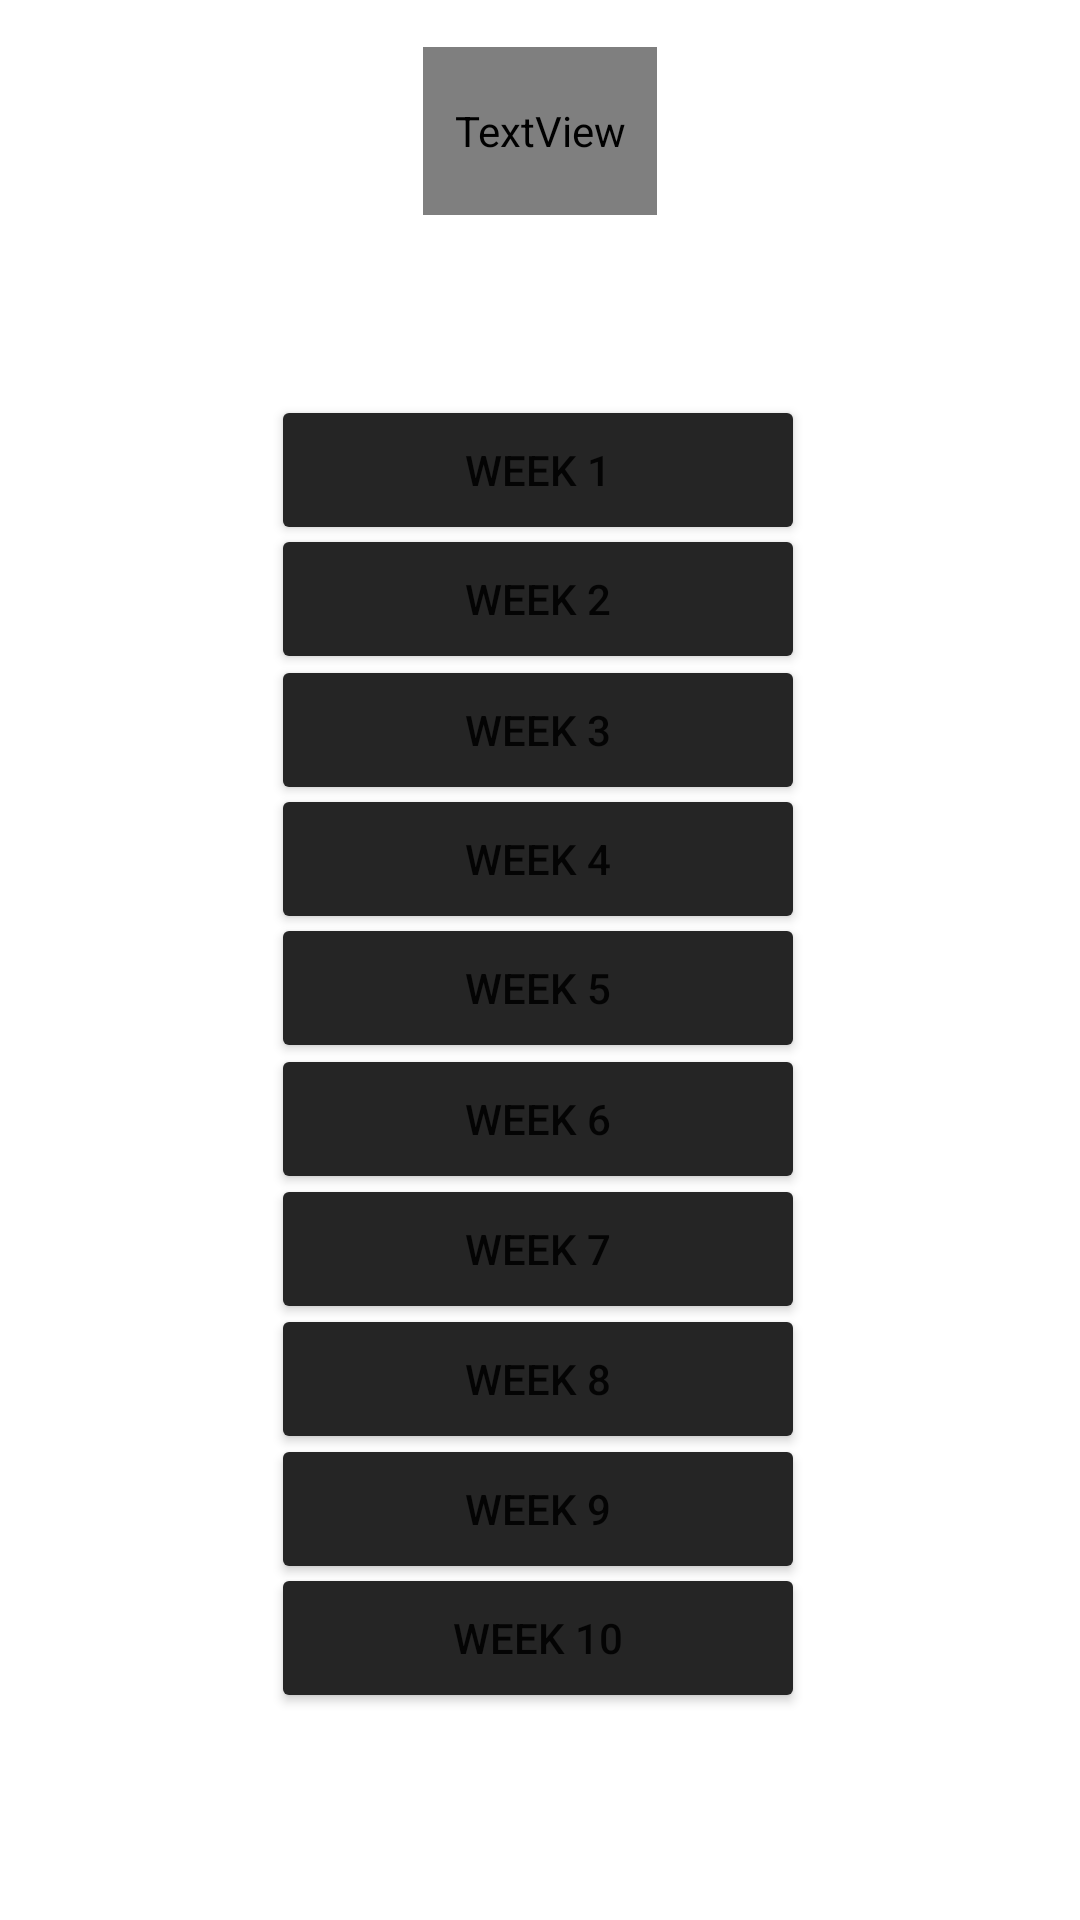

Here is an Android app screen rendered from its layout file. Give the layout XML and the strings, colors and styles it references.
<!-- AndroidManifest.xml: application theme Theme.PowerPump -->
<!-- res/layout/fragment_gym.xml -->
<?xml version="1.0" encoding="utf-8"?>
<androidx.constraintlayout.widget.ConstraintLayout xmlns:android="http://schemas.android.com/apk/res/android"
    xmlns:app="http://schemas.android.com/apk/res-auto"
    xmlns:tools="http://schemas.android.com/tools"
    android:id="@+id/pageGym"
    android:layout_width="match_parent"
    android:layout_height="match_parent"
    android:background="@drawable/wallpaperandroidstudioppf"
    tools:context=".Gym" >

    <Button
        android:id="@+id/week1Gym"
        android:layout_width="178dp"
        android:layout_height="50dp"
        android:backgroundTint="#252525"
        android:text="Week 1"
        app:iconTint="#ffffff"
        app:layout_constraintBottom_toBottomOf="parent"
        app:layout_constraintEnd_toEndOf="parent"
        app:layout_constraintHorizontal_bias="0.497"
        app:layout_constraintStart_toStartOf="parent"
        app:layout_constraintTop_toTopOf="parent"
        app:layout_constraintVertical_bias="0.223" />

    <Button
        android:id="@+id/week2Gym"
        android:layout_width="178dp"
        android:layout_height="50dp"
        android:backgroundTint="#252525"
        android:text="Week 2"
        app:iconTint="#ffffff"
        app:layout_constraintBottom_toBottomOf="parent"
        app:layout_constraintEnd_toEndOf="parent"
        app:layout_constraintHorizontal_bias="0.497"
        app:layout_constraintStart_toStartOf="parent"
        app:layout_constraintTop_toTopOf="parent"
        app:layout_constraintVertical_bias="0.296" />

    <Button
        android:id="@+id/week3Gym"
        android:layout_width="178dp"
        android:layout_height="50dp"
        android:backgroundTint="#252525"
        android:text="Week 3"
        app:iconTint="#ffffff"
        app:layout_constraintBottom_toBottomOf="parent"
        app:layout_constraintEnd_toEndOf="parent"
        app:layout_constraintHorizontal_bias="0.497"
        app:layout_constraintStart_toStartOf="parent"
        app:layout_constraintTop_toTopOf="parent"
        app:layout_constraintVertical_bias="0.37" />

    <Button
        android:id="@+id/week4Gym"
        android:layout_width="178dp"
        android:layout_height="50dp"
        android:backgroundTint="#252525"
        android:text="Week 4"
        app:iconTint="#ffffff"
        app:layout_constraintBottom_toBottomOf="parent"
        app:layout_constraintEnd_toEndOf="parent"
        app:layout_constraintHorizontal_bias="0.497"
        app:layout_constraintStart_toStartOf="parent"
        app:layout_constraintTop_toTopOf="parent"
        app:layout_constraintVertical_bias="0.443" />

    <Button
        android:id="@+id/week5Gym"
        android:layout_width="178dp"
        android:layout_height="50dp"
        android:backgroundTint="#252525"
        android:text="Week 5"
        app:iconTint="#ffffff"
        app:layout_constraintBottom_toBottomOf="parent"
        app:layout_constraintEnd_toEndOf="parent"
        app:layout_constraintHorizontal_bias="0.497"
        app:layout_constraintStart_toStartOf="parent"
        app:layout_constraintTop_toTopOf="parent"
        app:layout_constraintVertical_bias="0.516" />

    <Button
        android:id="@+id/week6Gym"
        android:layout_width="178dp"
        android:layout_height="50dp"
        android:backgroundTint="#252525"
        android:text="Week 6"
        app:iconTint="#ffffff"
        app:layout_constraintBottom_toBottomOf="parent"
        app:layout_constraintEnd_toEndOf="parent"
        app:layout_constraintHorizontal_bias="0.497"
        app:layout_constraintStart_toStartOf="parent"
        app:layout_constraintTop_toTopOf="parent"
        app:layout_constraintVertical_bias="0.59" />

    <Button
        android:id="@+id/week7Gym"
        android:layout_width="178dp"
        android:layout_height="50dp"
        android:backgroundTint="#252525"
        android:text="Week 7"
        app:iconTint="#ffffff"
        app:layout_constraintBottom_toBottomOf="parent"
        app:layout_constraintEnd_toEndOf="parent"
        app:layout_constraintHorizontal_bias="0.497"
        app:layout_constraintStart_toStartOf="parent"
        app:layout_constraintTop_toTopOf="parent"
        app:layout_constraintVertical_bias="0.663" />

    <Button
        android:id="@+id/week8Gym"
        android:layout_width="178dp"
        android:layout_height="50dp"
        android:backgroundTint="#252525"
        android:text="Week 8"
        app:iconTint="#ffffff"
        app:layout_constraintBottom_toBottomOf="parent"
        app:layout_constraintEnd_toEndOf="parent"
        app:layout_constraintHorizontal_bias="0.497"
        app:layout_constraintStart_toStartOf="parent"
        app:layout_constraintTop_toTopOf="parent"
        app:layout_constraintVertical_bias="0.737" />

    <Button
        android:id="@+id/week9Gym"
        android:layout_width="178dp"
        android:layout_height="50dp"
        android:backgroundTint="#252525"
        android:text="Week 9"
        app:iconTint="#ffffff"
        app:layout_constraintBottom_toBottomOf="parent"
        app:layout_constraintEnd_toEndOf="parent"
        app:layout_constraintHorizontal_bias="0.497"
        app:layout_constraintStart_toStartOf="parent"
        app:layout_constraintTop_toTopOf="parent"
        app:layout_constraintVertical_bias="0.81" />

    <Button
        android:id="@+id/week10Gym"
        android:layout_width="178dp"
        android:layout_height="50dp"
        android:backgroundTint="#252525"
        android:text="Week 10"
        app:iconTint="#ffffff"
        app:layout_constraintBottom_toBottomOf="parent"
        app:layout_constraintEnd_toEndOf="parent"
        app:layout_constraintHorizontal_bias="0.497"
        app:layout_constraintStart_toStartOf="parent"
        app:layout_constraintTop_toTopOf="parent"
        app:layout_constraintVertical_bias="0.883" />

    <TextView
        android:id="@+id/textGym"
        android:layout_width="78dp"
        android:layout_height="56dp"
        android:fontFamily="@font/alata"
        android:text="Gym"
        android:textColor="#FFFFFF"
        android:textColorHighlight="#FFFFFF"
        android:textSize="34sp"
        app:layout_constraintBottom_toBottomOf="parent"
        app:layout_constraintEnd_toEndOf="parent"
        app:layout_constraintStart_toStartOf="parent"
        app:layout_constraintTop_toTopOf="parent"
        app:layout_constraintVertical_bias="0.027" />

</androidx.constraintlayout.widget.ConstraintLayout>
<!-- resources referenced by this layout -->
<resources>
  <style name="Theme.PowerPump" parent="Theme.MaterialComponents.DayNight.DarkActionBar">
          
          <item name="colorPrimary">@color/purple_500</item>
          <item name="colorPrimaryVariant">@color/purple_700</item>
          <item name="colorOnPrimary">@color/white</item>
          
          <item name="colorSecondary">@color/teal_200</item>
          <item name="colorSecondaryVariant">@color/teal_700</item>
          <item name="colorOnSecondary">@color/black</item>
          
          <item name="android:statusBarColor">?attr/colorPrimaryVariant</item>
          
      </style>
  <!-- not gathered from this repository: default colours our renderer supplied (Android Studio template values) -->
  <color name="purple_500">#FF6200EE</color>
  <color name="purple_700">#FF3700B3</color>
  <color name="teal_200">#FF03DAC5</color>
  <color name="teal_700">#FF018786</color>
  <color name="black">#FF000000</color>
  <color name="white">#FFFFFFFF</color>
</resources>
